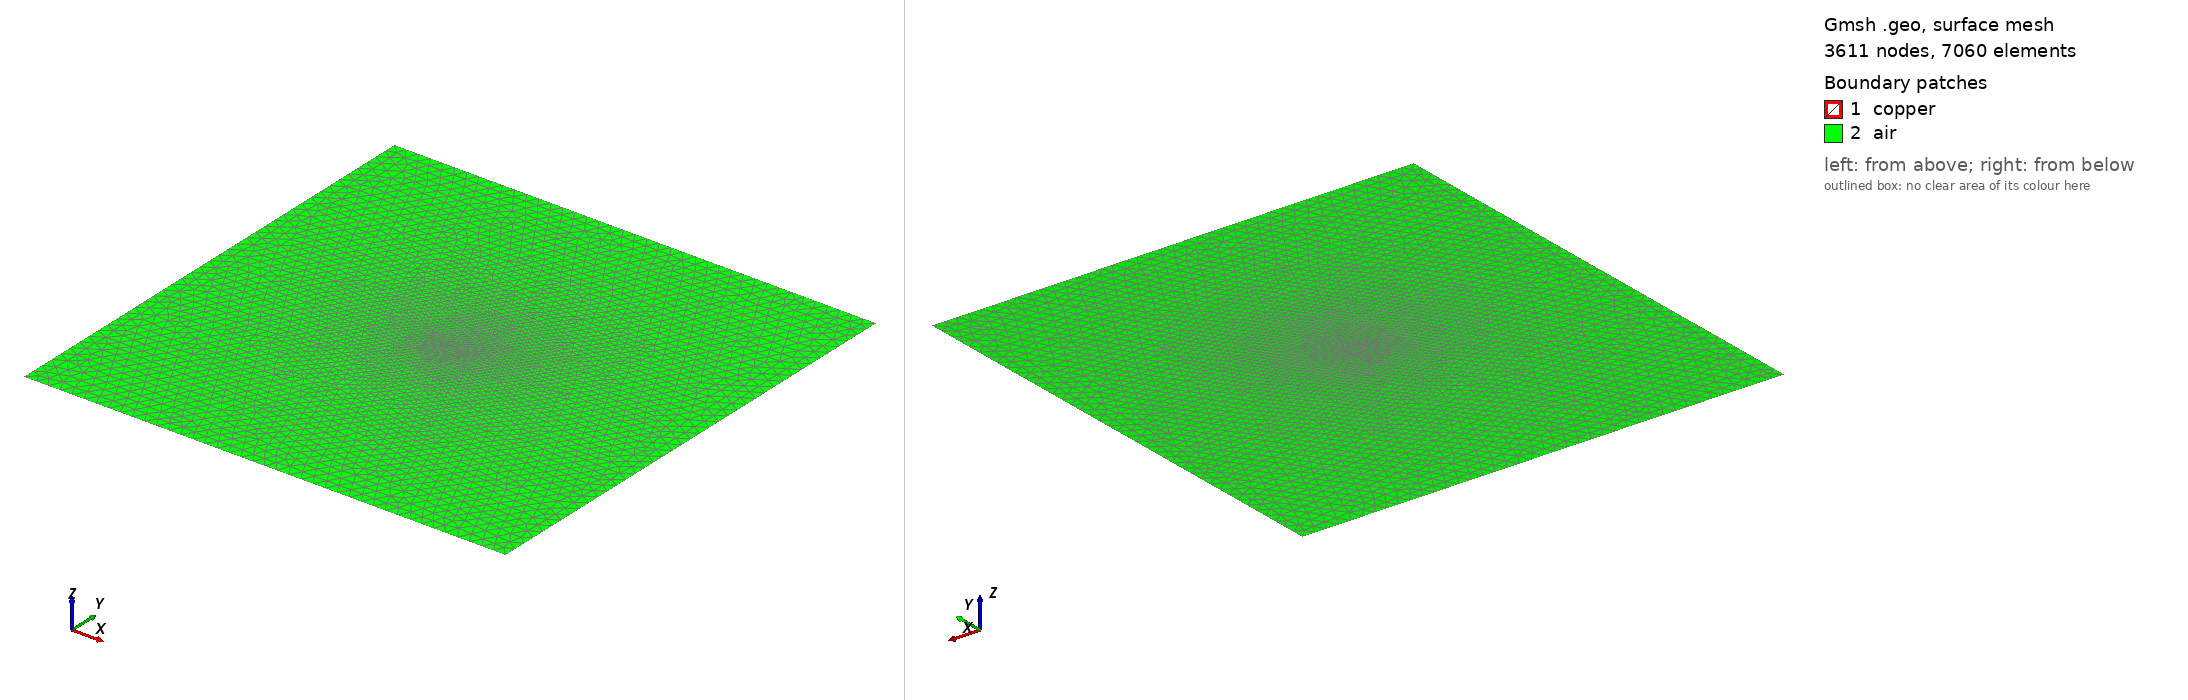

Gmsh geometry script, surface-meshed: 3611 nodes, 7060 surface elements. Boundary patches (legend numbers): 1 copper, 2 air. Left view from above one corner, right view from below the opposite corner. Legend entries are the model's physical surfaces. The drawing asked Gmsh for element sizes between 1% and 20% of the model's largest extent; the script's own settings can give other sizes.

=== or12.geo (drawn) ===
// OR-12 Bt_slab_w8_L2, generated by or12.py
Point(1) = {-0.004, -3.5000000000000004e-05, 0, 4.3750000000000005e-06}; Point(2) = {0.004, -3.5000000000000004e-05, 0, 4.3750000000000005e-06};
Point(3) = {0.004, 3.5000000000000004e-05, 0, 4.3750000000000005e-06}; Point(4) = {-0.004, 3.5000000000000004e-05, 0, 4.3750000000000005e-06};
Point(5) = {-0.12, -0.12, 0, 0.006}; Point(6) = {0.12, -0.12, 0, 0.006};
Point(7) = {0.12, 0.12, 0, 0.006}; Point(8) = {-0.12, 0.12, 0, 0.006};
Line(1) = {1, 2}; Line(2) = {2, 3}; Line(3) = {3, 4}; Line(4) = {4, 1};
Line(5) = {5, 6}; Line(6) = {6, 7}; Line(7) = {7, 8}; Line(8) = {8, 5};
Curve Loop(1) = {1, 2, 3, 4}; Curve Loop(2) = {5, 6, 7, 8};
Plane Surface(1) = {1}; Plane Surface(2) = {2, 1};
Mesh.MeshSizeExtendFromBoundary = 1;
Physical Surface("copper", 1) = {1};
Physical Surface("air", 2) = {2};
Physical Curve("outer", 10) = {5, 6, 7, 8};
